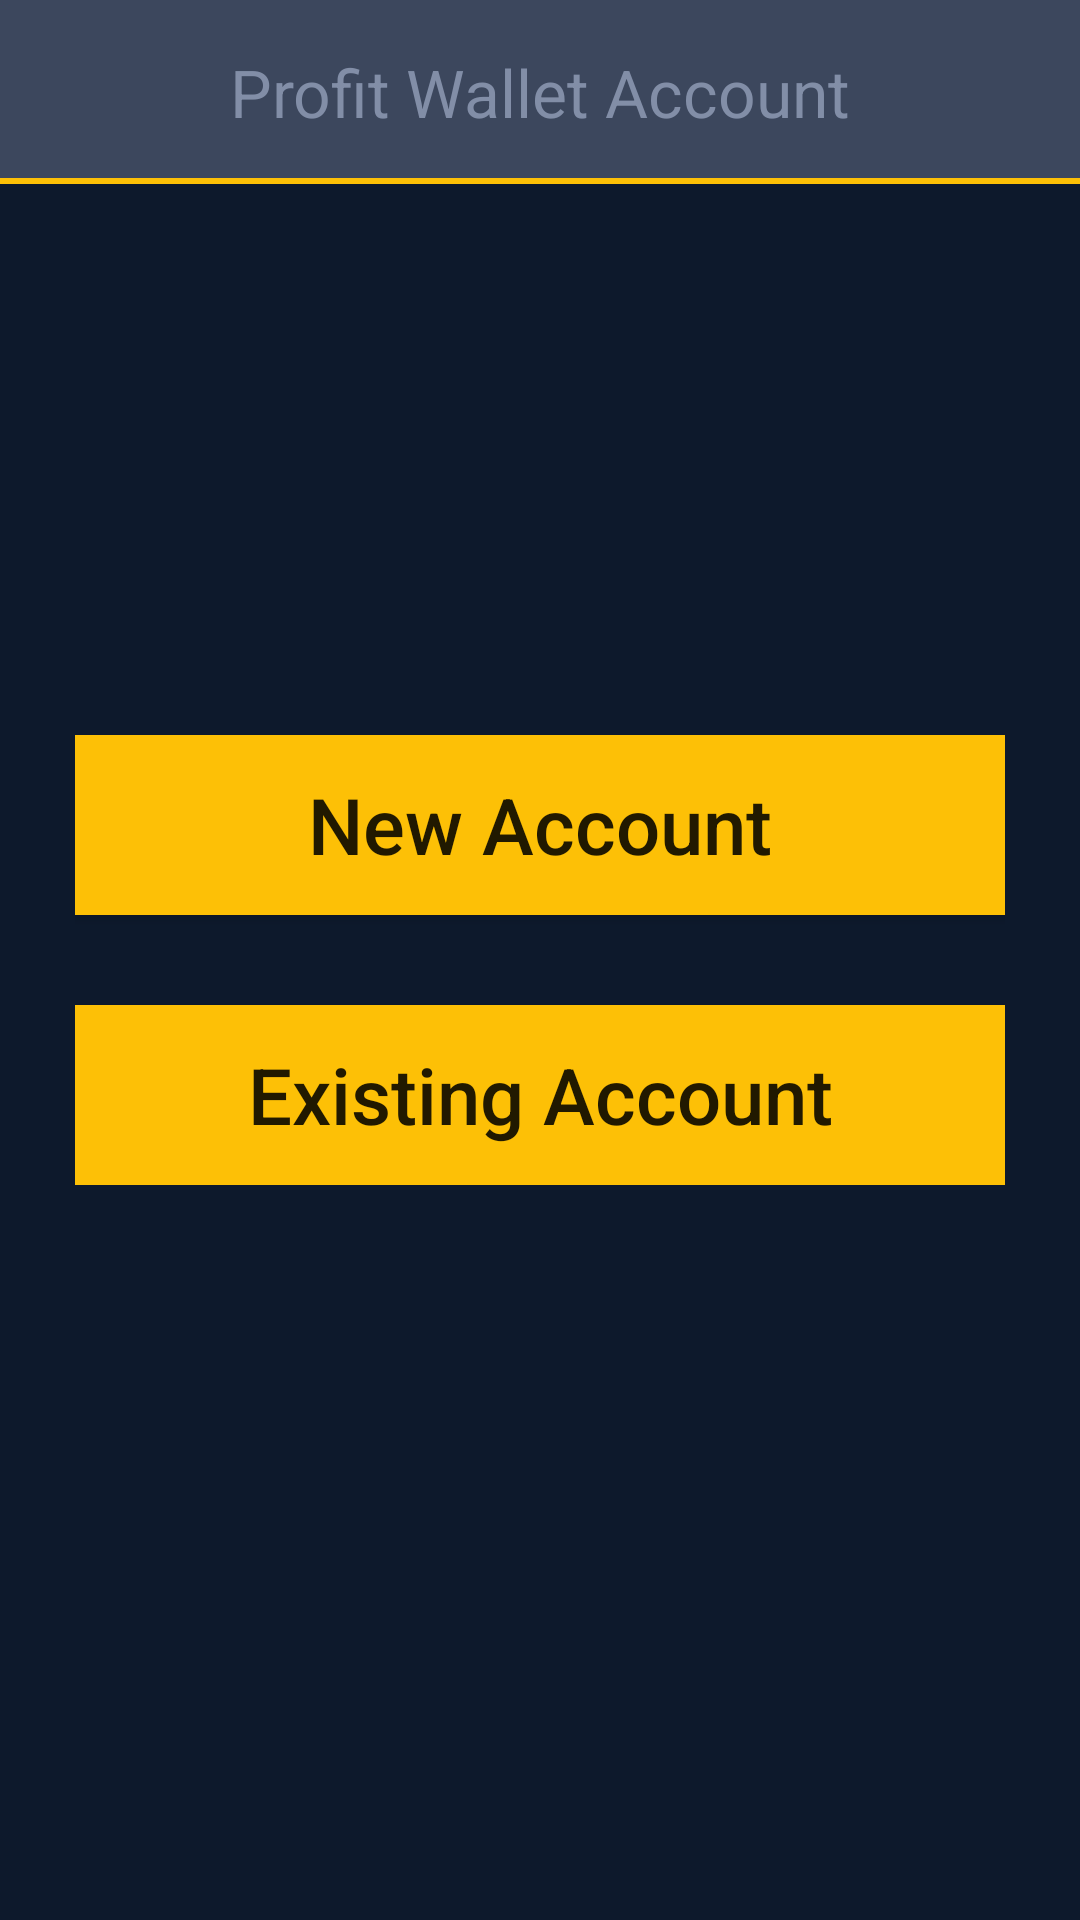

Here is an Android app screen rendered from its layout file. Give the layout XML and the strings, colors and styles it references.
<!-- AndroidManifest.xml: application theme AppTheme -->
<!-- res/layout/activity_profit_wallet_options.xml -->
<?xml version="1.0" encoding="utf-8"?>
<RelativeLayout xmlns:android="http://schemas.android.com/apk/res/android"
    android:layout_width="match_parent"
    android:layout_height="match_parent">

    <TextView
        android:id="@+id/text_dialog_header"
        style="@android:style/TextAppearance.Large"
        android:layout_width="match_parent"
        android:layout_height="wrap_content"
        android:background="@drawable/background_scanqractivity_title"
        android:gravity="center_horizontal"
        android:padding="16dp"
        android:text="Profit Wallet Account"
        android:textColor="@color/text_hint_color" />

    <LinearLayout
        android:layout_width="600dp"
        android:layout_height="wrap_content"
        android:layout_centerInParent="true"
        android:gravity="center_horizontal"
        android:orientation="vertical">


        <LinearLayout
            android:layout_width="match_parent"
            android:layout_height="wrap_content"
            android:layout_margin="25dp"
            android:layout_marginTop="20dp"
            android:orientation="vertical">

            <Button
                android:id="@+id/button_dialog_newAccount"
                android:layout_width="350dp"
                android:layout_height="60dp"
                android:layout_gravity="center_horizontal"
                android:background="@drawable/button_background"
                android:minHeight="80dp"
                android:text="New Account"
                android:textAllCaps="false"
                android:textSize="26sp" />

            <Button
                android:id="@+id/button_dialog_existingAccount"
                android:layout_width="350dp"
                android:layout_height="60dp"
                android:layout_gravity="center_horizontal"
                android:layout_marginTop="30dp"
                android:background="@drawable/button_background"
                android:minHeight="80dp"
                android:text="Existing Account"
                android:textAllCaps="false"
                android:textSize="26sp" />
        </LinearLayout>


    </LinearLayout>
</RelativeLayout>
<!-- resources referenced by this layout -->
<resources>
  <color name="text_hint_color">#828EA7</color>
  <!-- drawable background_scanqractivity_title (drawable) -->
  <?xml version="1.0" encoding="utf-8"?>
  
  <layer-list xmlns:android="http://schemas.android.com/apk/res/android">
  
      <item>
          <shape android:shape="rectangle">
              <solid android:color="@color/colorAccent" />
              <padding android:bottom="2dp"/>
          </shape>
      </item>
      <item>
          <shape android:shape="rectangle">
              <solid android:color="@color/qractivity_title_color" />
  
  
          </shape>
      </item>
  </layer-list>
  <!-- drawable button_background (drawable) -->
  <?xml version="1.0" encoding="utf-8"?>
  
  <selector xmlns:android="http://schemas.android.com/apk/res/android">
  <item android:state_pressed="true">
      <shape android:shape="rectangle">
          <solid android:color="@color/gray" />
          <corners android:radius="10dp" />
      </shape>
  </item>
  <item >
      <shape android:shape="rectangle">
          <corners android:radius="10dp" />
          <solid android:color="@color/app_theme_color" />
      </shape>
  </item>
  </selector>
  <style name="AppTheme" parent="Theme.AppCompat.Light.NoActionBar">
          
          <item name="colorPrimary">@color/colorPrimary</item>
          <item name="colorPrimaryDark">@color/colorPrimaryDark</item>
          <item name="colorAccent">@color/colorAccent</item>
          <item name="android:windowBackground">@color/app_background</item>
      </style>
  <color name="colorAccent">#FDC006</color>
  <color name="qractivity_title_color">#3C475D</color>
  <color name="gray">#35000000</color>
  <color name="app_theme_color">#FDC006</color>
  <color name="colorPrimary">#0D192C</color>
  <color name="colorPrimaryDark">#010E20</color>
  <color name="app_background">#0D192C</color>
</resources>
